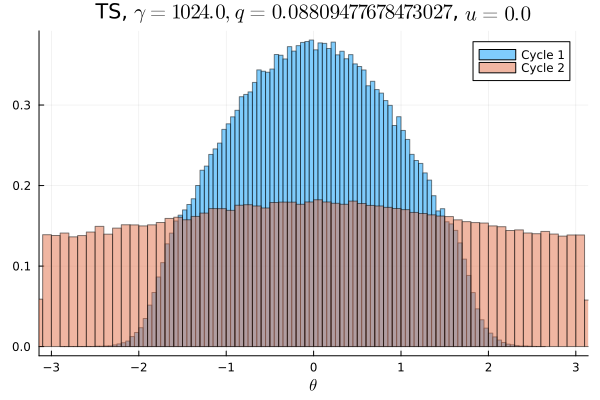

Source data for this figure (header and first rows):
Cycle 1, Cycle 2
0.0, 0.008891
0.0, 0.008663
0.0, 0.008597
0.0, 0.008681
6.25e-6, 0.008863
0.0, 0.008784
3.125e-6, 0.008594
9.375e-6, 0.008506
3.125e-6, 0.008931
1.25e-5, 0.008956
2.8125e-5, 0.009391
3.125e-5, 0.009216
5.3125e-5, 0.008859
0.0001187, 0.008944
0.0001906, 0.009203
0.0003, 0.009459
0.0005812, 0.009603
0.0009906, 0.009384
0.001478, 0.009469
0.0023, 0.009453
0.003737, 0.009453
0.004987, 0.009684
0.006484, 0.009713
0.008253, 0.01003
0.009247, 0.009834
0.01021, 0.01027
0.01061, 0.01009
0.01114, 0.009809
0.01198, 0.01012
0.01361, 0.01013
0.01404, 0.01066
0.01495, 0.01073
0.01578, 0.0108
0.01669, 0.01081
0.01747, 0.01057
0.01792, 0.01084
0.01907, 0.01103
0.01979, 0.011
0.01985, 0.01112
0.02094, 0.01079
0.02164, 0.01095
0.02136, 0.01094
0.02201, 0.01105
0.02288, 0.01145
0.02243, 0.01129
0.02305, 0.01129
0.02318, 0.01124
0.02352, 0.01111
0.02392, 0.01111
0.02379, 0.01132
0.0233, 0.0114
0.02364, 0.0116
0.02338, 0.01106
0.02363, 0.01138
0.0231, 0.01093
0.02251, 0.01113
0.02274, 0.0112
0.02225, 0.0115
0.02173, 0.01113
0.02123, 0.01118
... 40 more rows
